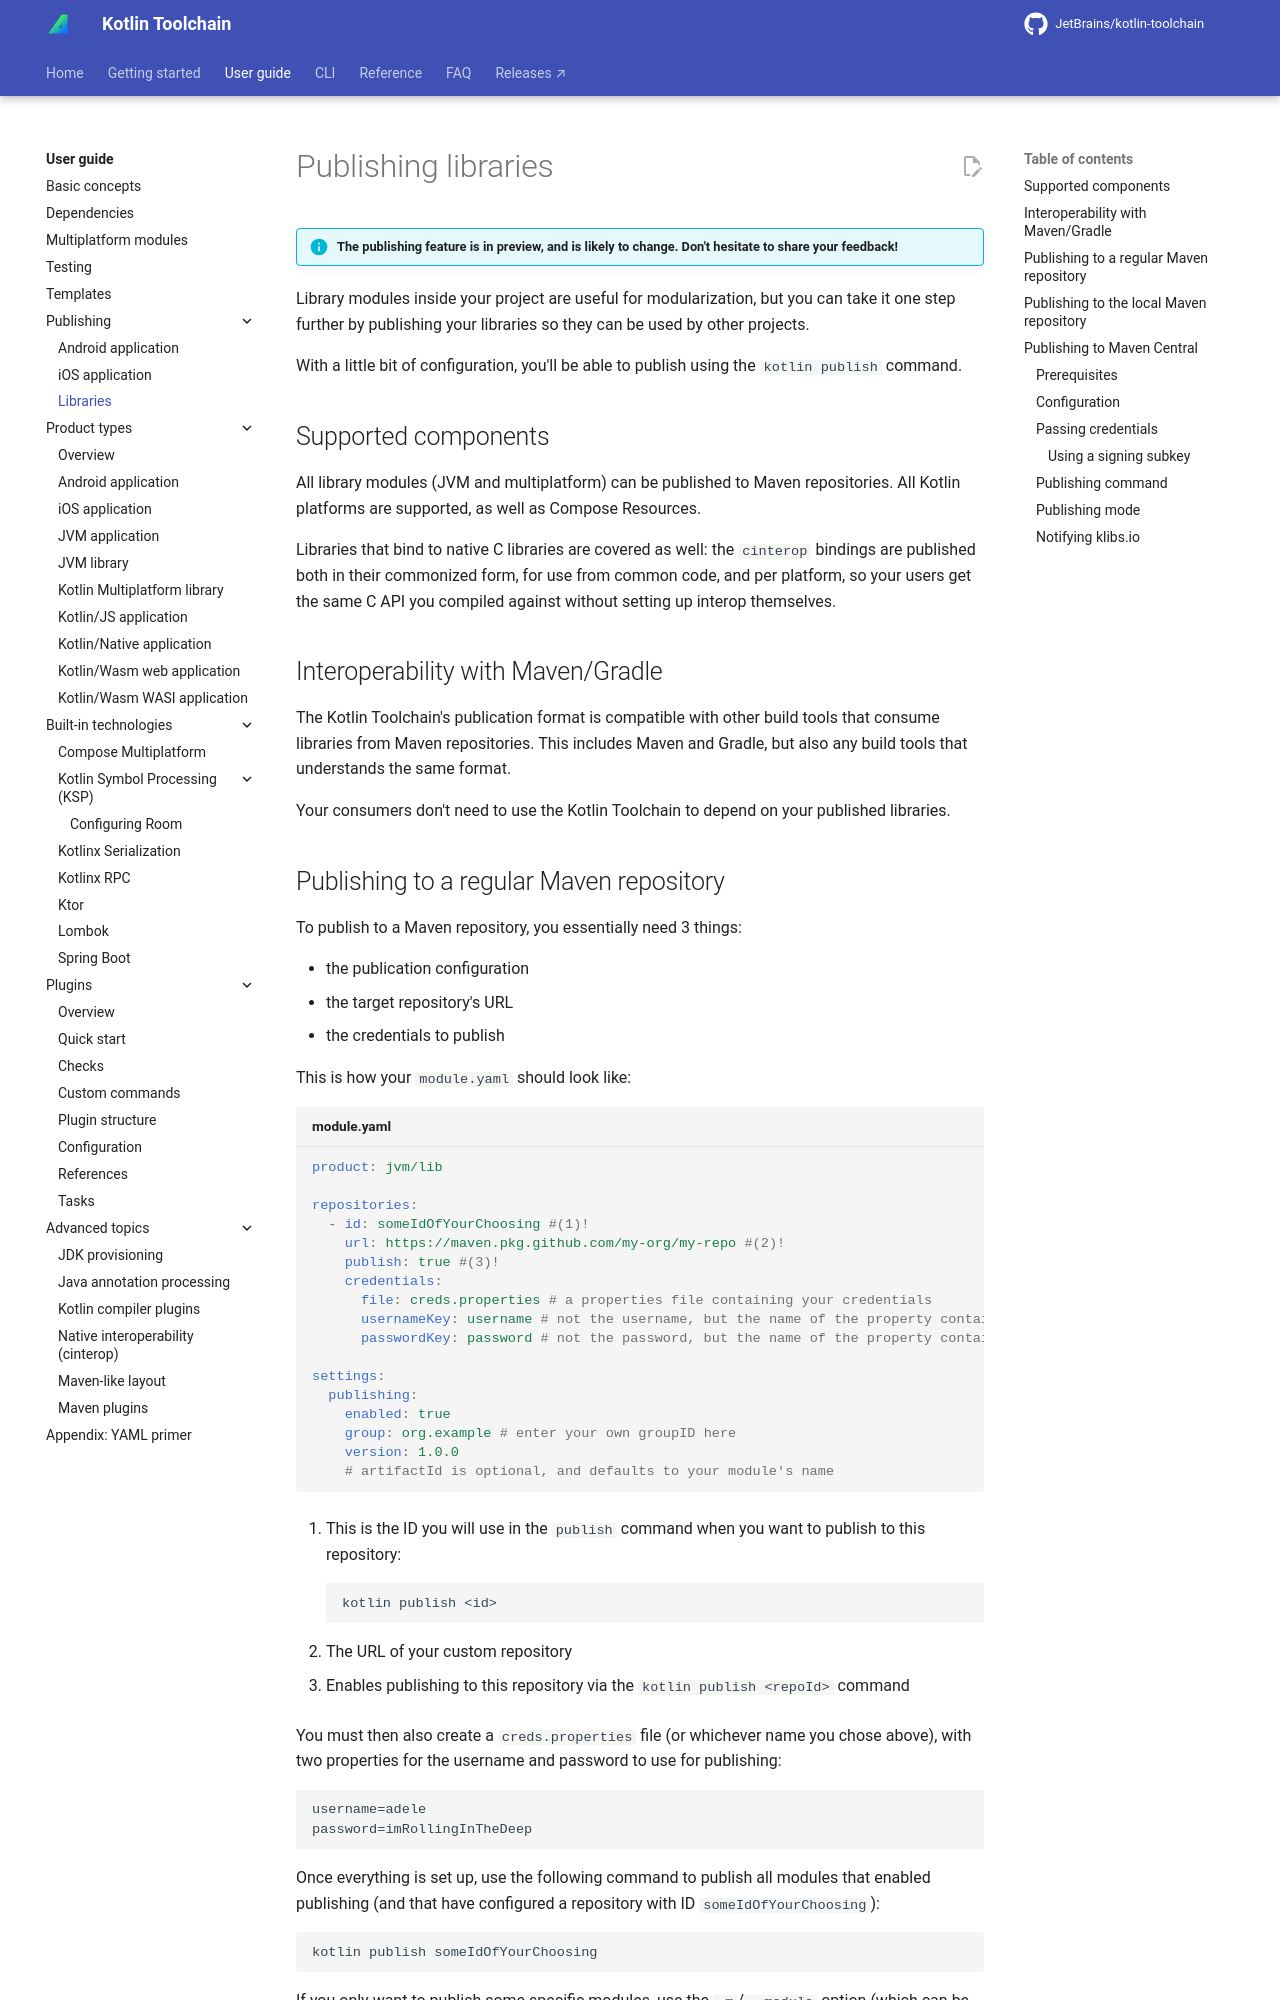

repository: JetBrains/kotlin-toolchain · page: dev/user-guide/publishing/libraries/index.html · generator: mkdocs

---
description: |
  Learn how to publish a library to Maven Central or another Maven repository, including PGP signing, sources and
  javadoc JARs, and Central Portal credentials.
---
# Publishing libraries

!!! info "The publishing feature is in preview, and is likely to change. Don't hesitate to share your feedback!"

Library modules inside your project are useful for modularization, but you can take it one step further by publishing
your libraries so they can be used by other projects.

With a little bit of configuration, you'll be able to publish using the `kotlin publish` command.

## Supported components

All library modules (JVM and multiplatform) can be published to Maven repositories.
All Kotlin platforms are supported, as well as Compose Resources.

Libraries that bind to native C libraries are covered as well: the `cinterop` bindings are published both in their
commonized form, for use from common code, and per platform, so your users get the same C API you compiled against
without setting up interop themselves.

## Interoperability with Maven/Gradle

The Kotlin Toolchain's publication format is compatible with other build tools that consume libraries from Maven
repositories. This includes Maven and Gradle, but also any build tools that understands the same format.

Your consumers don't need to use the Kotlin Toolchain to depend on your published libraries.

## Publishing to a regular Maven repository

To publish to a Maven repository, you essentially need 3 things:

* the publication configuration
* the target repository's URL
* the credentials to publish

This is how your `module.yaml` should look like:

```yaml title="module.yaml"
product: jvm/lib

repositories:
  - id: someIdOfYourChoosing #(1)!
    url: https://maven.pkg.github.com/my-org/my-repo #(2)!
    publish: true #(3)!
    credentials:
      file: creds.properties # a properties file containing your credentials 
      usernameKey: username # not the username, but the name of the property containing it
      passwordKey: password # not the password, but the name of the property containing it

settings:
  publishing:
    enabled: true
    group: org.example # enter your own groupID here
    version: 1.0.0
    # artifactId is optional, and defaults to your module's name
```

1. This is the ID you will use in the `publish` command when you want to publish to this repository:
   ```
   kotlin publish <id>
   ```

2. The URL of your custom repository

3. Enables publishing to this repository via the `kotlin publish <repoId>` command

You must then also create a `creds.properties` file (or whichever name you chose above), with two properties for the
username and password to use for publishing:

```
username=adele
password=imRollingInTheDeep
```

Once everything is set up, use the following command to publish all modules that enabled publishing (and that have 
configured a repository with ID `someIdOfYourChoosing`):

```
kotlin publish someIdOfYourChoosing
```

If you only want to publish some specific modules, use the `-m`/`--module` option (which can be repeated to select
multiple modules). Add the `--transitive` option to also publish the local modules that the selected modules depend on:

```
kotlin publish -m my-lib --transitive someIdOfYourChoosing
```

!!! note "Don't forget to publish your dependencies"

    If your module depends on other local modules, you must enable publishing for these other modules too.
    We recommend using a template to share the publishing configuration across all your published modules.
